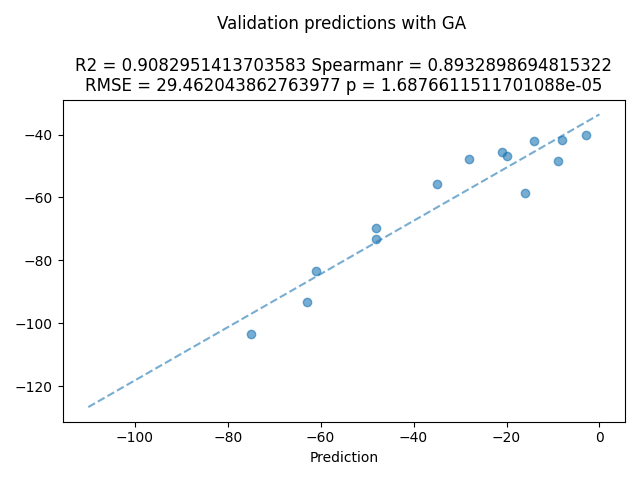

The file beside this chart, header and first rows:
ID, pred, DOS
003_25_A, -83.36, -61.0
003_30_B, -47.91, -28.0
003_32_C, -41.84, -8.0
005_25_A, -93.07, -63.0
005_29_B, -55.74, -35.0
005_32_C, -42.11, -14.0
008_28_A, -73.18, -48.0
008_32_B, -46.85, -20.0
008_33_C, -48.41, -9.0
017_31_A, -58.6, -16.0
017_33_B, -40.15, -3.0
027_24_A, -103.3, -75.0
027_28_B, -69.69, -48.0
027_32_C, -45.7, -21.0
